Photos from the image-classification dataset "data" in the GitHub repository Varalakshmi-5/Multiple-Disease-Prediction-System-With-Simple-Medical-Chatbot. Its 2 classes are: infected, not infected.

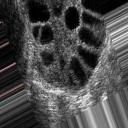
Label: infected

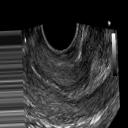
Label: not infected

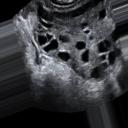
Label: infected

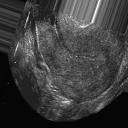
Label: not infected

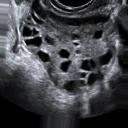
Label: infected

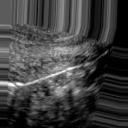
Label: not infected
